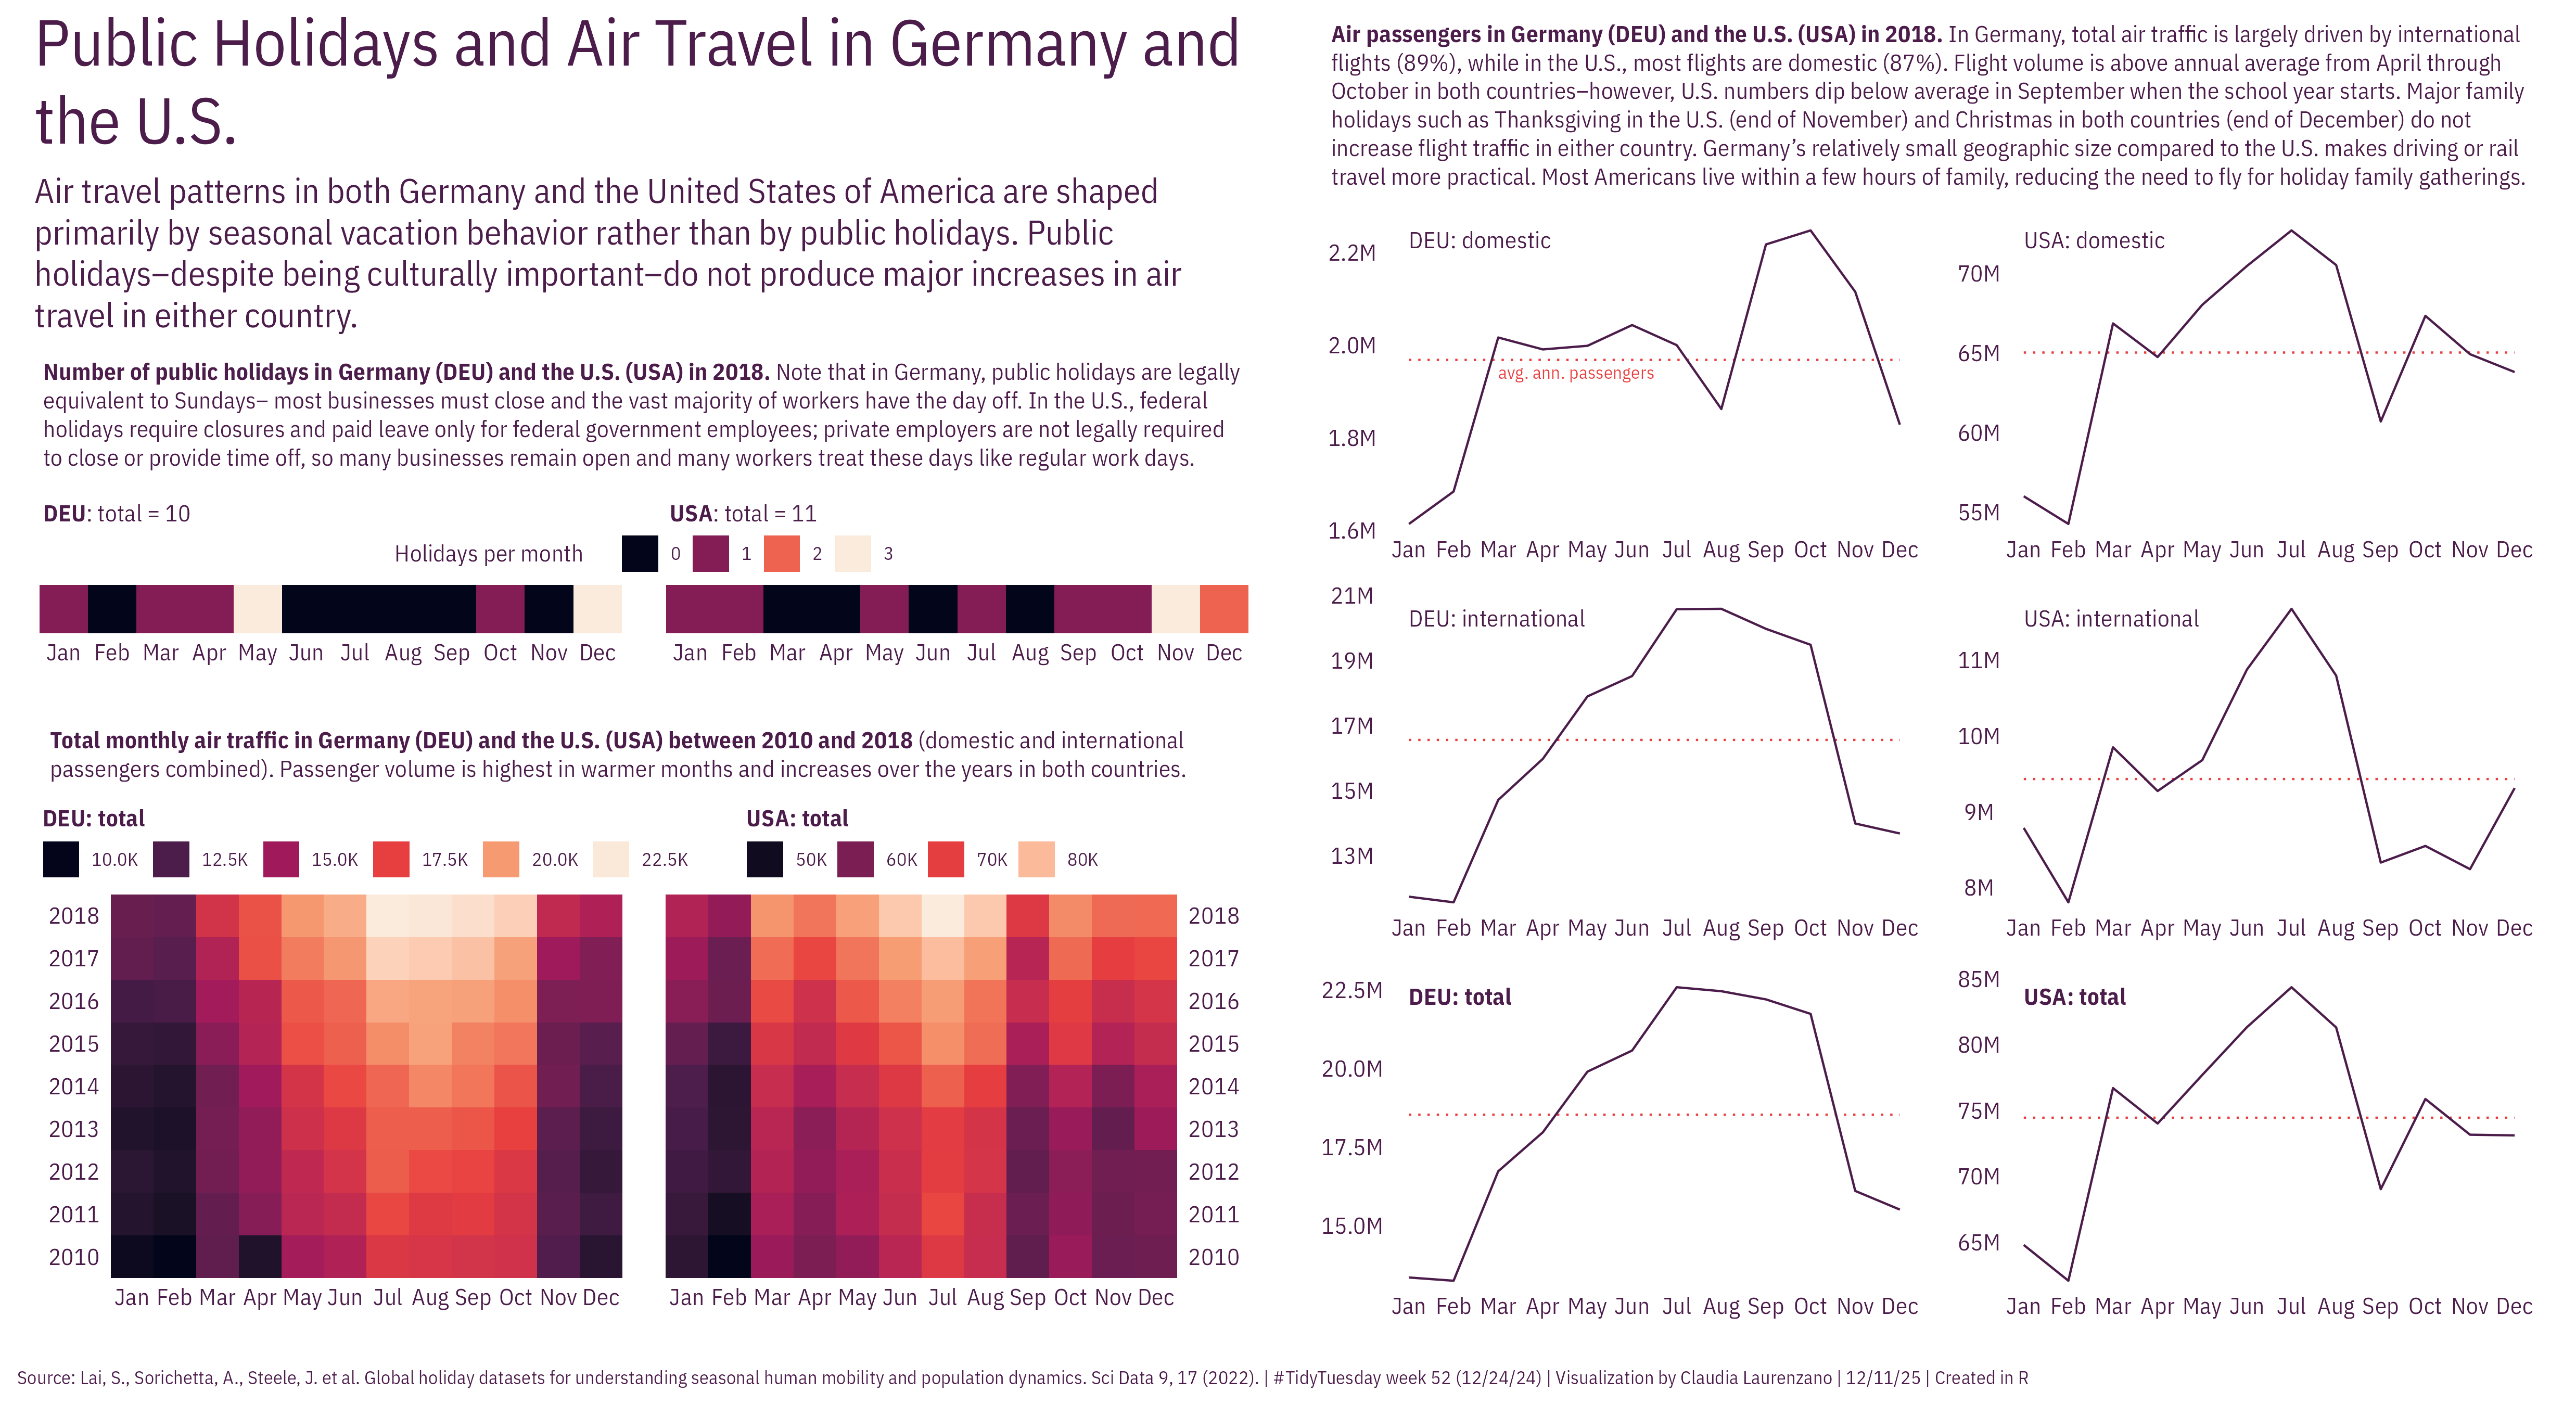

Write the R code that produced this figure.

# ABOUT -------------------------------------------------------------------

# ggclub Dec 2025 (12/12/2025)
# tidytuesday data from week 52 (2024-12-24)

# Sources:
#
# Lai S., Sorichetta A. and WorldPop (2020). Global Public and School Holidays
# 2010-2019. Mapping seasonal denominator dynamics in low- and middle-income
# settings, and Exploring the seasonality of COVID-19, funded by The Bill and
# Melinda Gates Foundation.
#
# Lai S., Sorichetta A. and WorldPop (2020). Monthly volume of airline
# passengers in 90 countries 2010-2018. Mapping seasonal denominator dynamics in
# low- and middle-income settings, and Exploring the seasonality of COVID-19,
# funded by The Bill and Melinda Gates Foundation.



# SETUP -------------------------------------------------------------------

library(tidyverse)
library(here)
library(janitor)
library(scales)
library(patchwork)
library(glue)
library(ggtext)
library(cowplot)

tuesdata <- tidytuesdayR::tt_load('2024-12-24') # 2024, week = 52
global_holidays <- tuesdata$global_holidays %>% clean_names()
monthly_passengers <- tuesdata$monthly_passengers %>% clean_names()



# DATA EXPLORATION --------------------------------------------------------

# glimpse data
global_holidays %>% glimpse
monthly_passengers %>% glimpse


# DEU: air traffic mostly driven by international flights
# USA: air traffic mostly driven by domestic flights
# more economical to drive/take train in small country (DEU), USA is much bigger
# most Germans I know have a passport and travel internationally, lots of Americans
# I know do not and have not
# (Nov), Dec: do people fly for (Thanksgiving and) Christmas? less than average;
# DEU: see above; USA: more than half of Americans live within an hour of family
# (https://www.pewresearch.org/short-reads/2022/05/18/more-than-half-of-americans-live-within-an-hour-of-extended-family/)
# short URL: https://pewrsr.ch/3yKn2ms
# https://www.nytimes.com/interactive/2015/12/24/upshot/24up-family.html#:~:text=According%20to%20an%20analysis%20of%20data%20from,for%20living%20near%20home%20is%20family%20ties.
# most activity in spring/summer



# DATA WRANGLING ----------------------------------------------------------

# filter for public holidays
annual_public_holidays = global_holidays %>% 
    filter(type == "Public holiday") %>% 
    mutate(year = year(date), 
           month_lab = month(date, label = TRUE)) %>% 
    summarize(.by = c(iso3, adm_name, year, month_lab, type), n = n()) %>% 
    mutate(.by = c(iso3, adm_name, year), total = sum(n)) %>% 
    # add 0 for missing months
    group_by(iso3, adm_name, year, type, total) %>% 
    complete(month_lab, fill = list(n = 0)) %>% 
    ungroup()


# passengers
passengers = monthly_passengers %>% 
    mutate(across(c(total:last_col()), ~ . * 1000)) %>% 
    left_join(annual_public_holidays %>% distinct(iso3, adm_name))



# create grid for flight data
grid = expand_grid(
    "type" = c("domestic", "international", "total"), 
    "iso" = c("DEU", "USA"))



# PLOT PREP ---------------------------------------------------------------

# colors from viridis::rocket(n = 6)
theme_set(
    theme_void(
        base_family = "IBM Plex Sans Condensed", 
        ink = "#4C1D4BFF",
        accent =  "#E83F3FFF"
    ) + 
        theme(
            axis.text = element_text(), 
            plot.title = element_textbox_simple(), 
            plot.subtitle = element_textbox_simple(margin = margin_auto(4)), 
            plot.caption = element_textbox_simple(),
            plot.margin = margin_auto(8)
            )
)

# caption
source = glue(
    "Source: ",
    "Lai, S., Sorichetta, A., Steele, J. et al. ",
    "Global holiday datasets for understanding seasonal human mobility ",
    "and population dynamics. ",
    "Sci Data 9, 17 (2022). "
    )

tt = glue(
    "#TidyTuesday week 52 ({format(ymd('2024-12-24'), '%D')})"
)

creator = glue(
    "Visualization by Claudia Laurenzano | ",
    "{format(today(), '%D')} | ",
    "Created in R"
)

cap = glue(
    "{source} | {tt} | {creator}"
)


# PLOTS -------------------------------------------------------------------

## p1 flights 2018 ----------------------------------------------------------
# passengers in 2018 by month: domestic, international, total

df1 = passengers %>% 
    filter(year == 2018, iso3 %in% unique(grid$iso)) %>% 
    summarize(.by = c(iso3, year), 
              across(c(total, domestic, international), sum)) %>% 
    pivot_longer(cols = c(domestic, international), 
                 names_to = "type", 
                 values_to = "passengers") %>% 
    mutate(
        prop = passengers/total, 
        prop_pretty = percent(prop, accuracy = 1L)) %>% 
    mutate(.by = iso3, max = prop == max(prop))
    

sub1 = glue(
    "**Air passengers in Germany (DEU) and the U.S. (USA) in 2018.** ",
    "In Germany, total air traffic is largely driven by international flights ",
    "({df1 %>% filter(iso3 == 'DEU', max == TRUE) %>% pull(prop_pretty)}), while ", 
    "in the U.S., most flights are domestic ",
    "({df1 %>% filter(iso3 == 'USA', max == TRUE) %>% pull(prop_pretty)}",
    "). Flight volume is above annual average from April through October in both ", 
    "countries--however, U.S. numbers dip below average in September when the ",
    "school year starts. ", 
    "Major family holidays such as Thanksgiving in the U.S. (end of November) and ", 
    "Christmas in both countries (end of December) do not increase flight traffic ", 
    "in either country. Germany's relatively small geographic size compared to the U.S. ", 
    "makes driving or rail travel more practical. Most Americans live within a few ", 
    "hours of family, reducing the need to fly for holiday family gatherings. "
)

p1 = map2(.x = grid$type,
     .y = grid$iso, 
     .f = ~ {
         df <- passengers %>% 
             filter(iso3 == .y, year == 2018) %>% 
             mutate(month_lab = month(month, label = TRUE)) %>% 
             pivot_longer(cols = c(domestic, international, total), 
                          names_to = "type", 
                          values_to = "passengers") %>% 
             mutate(.by = c(iso3, year, type), mean_passengers = mean(passengers)) %>% 
             mutate(comp = if_else(passengers >= mean_passengers, "above", "below")) %>% 
             filter(type == .x)
         
         unique_mean <- df %>% pull(mean_passengers) %>% unique
         annot_mean <- grid %>% 
             mutate(text = if_else(
                 iso == "DEU" & type == "domestic", 
                 "avg. ann. passengers", 
                 NA)) %>% 
             filter(iso == .y & type == .x) %>% 
             pull(text)
         
         df %>% 
             ggplot(aes(x = month_lab, y = passengers)) +
             annotate(
                 "text",
                 x = "Jan", 
                 y = Inf, 
                 label = glue("{.y}: {.x}"), 
                 fontface = if_else(.x == "total", "bold", "plain"),
                 vjust = 2, 
                 hjust = 0) +
             annotate(
                 "segment", 
                 x = "Jan", xend = "Dec", 
                 y = unique_mean, 
                 color = "#E83F3FFF",
                 linetype = "dotted"
             ) +
             annotate(
                 "text",
                 x = "Mar", 
                 y = unique_mean, 
                 label = annot_mean, 
                 color = "#E83F3FFF",
                 vjust = 1.5, 
                 hjust = 0, 
                 size = 3) +
             geom_ribbon( 
                 aes(ymin = mean_passengers, ymax = passengers), fill = NA) +
             geom_line(aes(group = year)) +
             scale_y_continuous(labels = label_number(scale_cut = cut_short_scale()))
     }) %>% 
    wrap_plots(nrow = 3, ncol = 2) +
    plot_annotation(
        subtitle = sub1, 
        theme = theme(
            plot.subtitle = ggtext::element_textbox_simple(margin = margin_auto(4)),
            plot.caption = ggtext::element_textbox_simple())
        )

p1


## p2 flights over time ------------------------------------------------------
# total passengers by month and year

sub2 = glue(
    "**Total monthly air traffic in Germany (DEU) and the U.S. (USA) between ",
    "2010 and 2018** (domestic and international passengers combined). ",
    "Passenger volume is highest in warmer months and increases over the years ", 
    "in both countries. ")

p2 = map(.x = c("DEU", "USA"), 
    .f = ~ monthly_passengers %>% 
        filter(iso3 == .x) %>%
        mutate(month_lab = month(month, label = TRUE)) %>%
        ggplot(aes(y = year, x = month_lab, fill = total)) +
        geom_tile() +
        scale_fill_viridis_c(
            option = "rocket",
            guide = guide_legend(reverse = TRUE), 
            labels = label_number(scale_cut = cut_short_scale()), 
            name = glue("{.x}: total")) + 
        scale_y_continuous(
            breaks = pretty_breaks(n = 10), 
            expand = expansion(mult = c(0, 0.01)), 
            position = if_else(.x == "DEU", "left", "right")
            ) +
        guides(fill = guide_legend(nrow = 1)) +
        coord_fixed() +
        theme(legend.position = "top", 
              legend.title = element_text(face = "bold"), 
              legend.title.position = "top", 
              axis.text = element_text(margin = margin_auto(4)))
) %>% wrap_plots +
    plot_annotation(
        subtitle = sub2
    )

p2


## p3 holidays ----------------------------------------------------------------
# total holidays in 2018

sub3 = glue(
    "**Number of public holidays in Germany (DEU) and the U.S. (USA) in 2018.** ",
    "Note that in Germany, public holidays are legally equivalent to Sundays-- ", 
    "most businesses must close and the vast majority of workers have the day off. ", 
    "In the U.S., federal holidays require closures and paid leave only for ", 
    "federal government employees; private employers are not legally required ", 
    "to close or provide time off, so many businesses remain open and many workers ", 
    "treat these days like regular work days. "
)

p3 = map(.x = c("DEU", "USA"),
    .f = ~ {
        df <- annual_public_holidays %>%
            filter(iso3 == .x, type == "Public holiday", year == 2018)

        df %>%
            ggplot(aes(y = "2018", x = month_lab, fill = n)) +
            geom_tile() +
            scale_fill_viridis_c(
                option = "rocket",
                guide = guide_legend(reverse = TRUE),
                name = "Holidays per month"
            ) +
            guides(fill = guide_legend(direction = "horizontal")) +
            scale_y_discrete(expand = expansion(mult = c(0, 0.2))) +
            labs(subtitle = glue("**{.x}**: total = ", unique(df$total))) +
            coord_fixed() +
            theme_sub_axis_x(text = element_text(margin = margin_auto(4))) +
            theme_sub_axis_y(
                title = element_blank(),
                text = element_blank(),
                ticks = element_blank()
            )
    }) %>%
    wrap_plots() +
    plot_layout(guides = "collect") +
    plot_annotation(
        subtitle = sub3,
        theme = theme(
            legend.position = "top"
    ))

p3


## headers ----------------------------------------------------------------

sub = glue(
    "Air travel patterns in both Germany and the United States of America are ", 
    "shaped primarily by seasonal vacation behavior rather than by public ", 
    "holidays. Public holidays--despite being culturally important--do not produce ", 
    "major increases in air travel in either country. "
    )

header = ggplot() +
    geom_blank() +
    labs(
        title = "Public Holidays and Air Travel in Germany and the U.S.", 
        subtitle = sub) +
    theme(
        plot.title = element_textbox_simple(
            size = 30, margin = margin(16, 8, 2, 8)),
        plot.subtitle = element_textbox_simple(size = 16, margin = margin_auto(8))
        )

footer = ggplot() +
    geom_blank() +
    labs(caption = cap)


## pw --------------------------------------------------------------------

pw = plot_grid(
    nrow = 2, 
    rel_heights = c(25, 1),
    plot_grid(
        ncol = 2, 
        plot_grid(
            header, p3, p2, 
            ncol = 1, 
            rel_heights = c(1.1, 1.2, 2.1), 
            rel_widths = c(1, 1, 1)
            ), 
        p1
        ), 
    footer)

pw


# EXPORT ------------------------------------------------------------------

ggsave(here("holiday travel", "CL_holiday_travel.png"), plot = pw, 
       bg = "white", # to avoid artifact lines from plot_grid()
       height = 9, width = 11*1.5)
